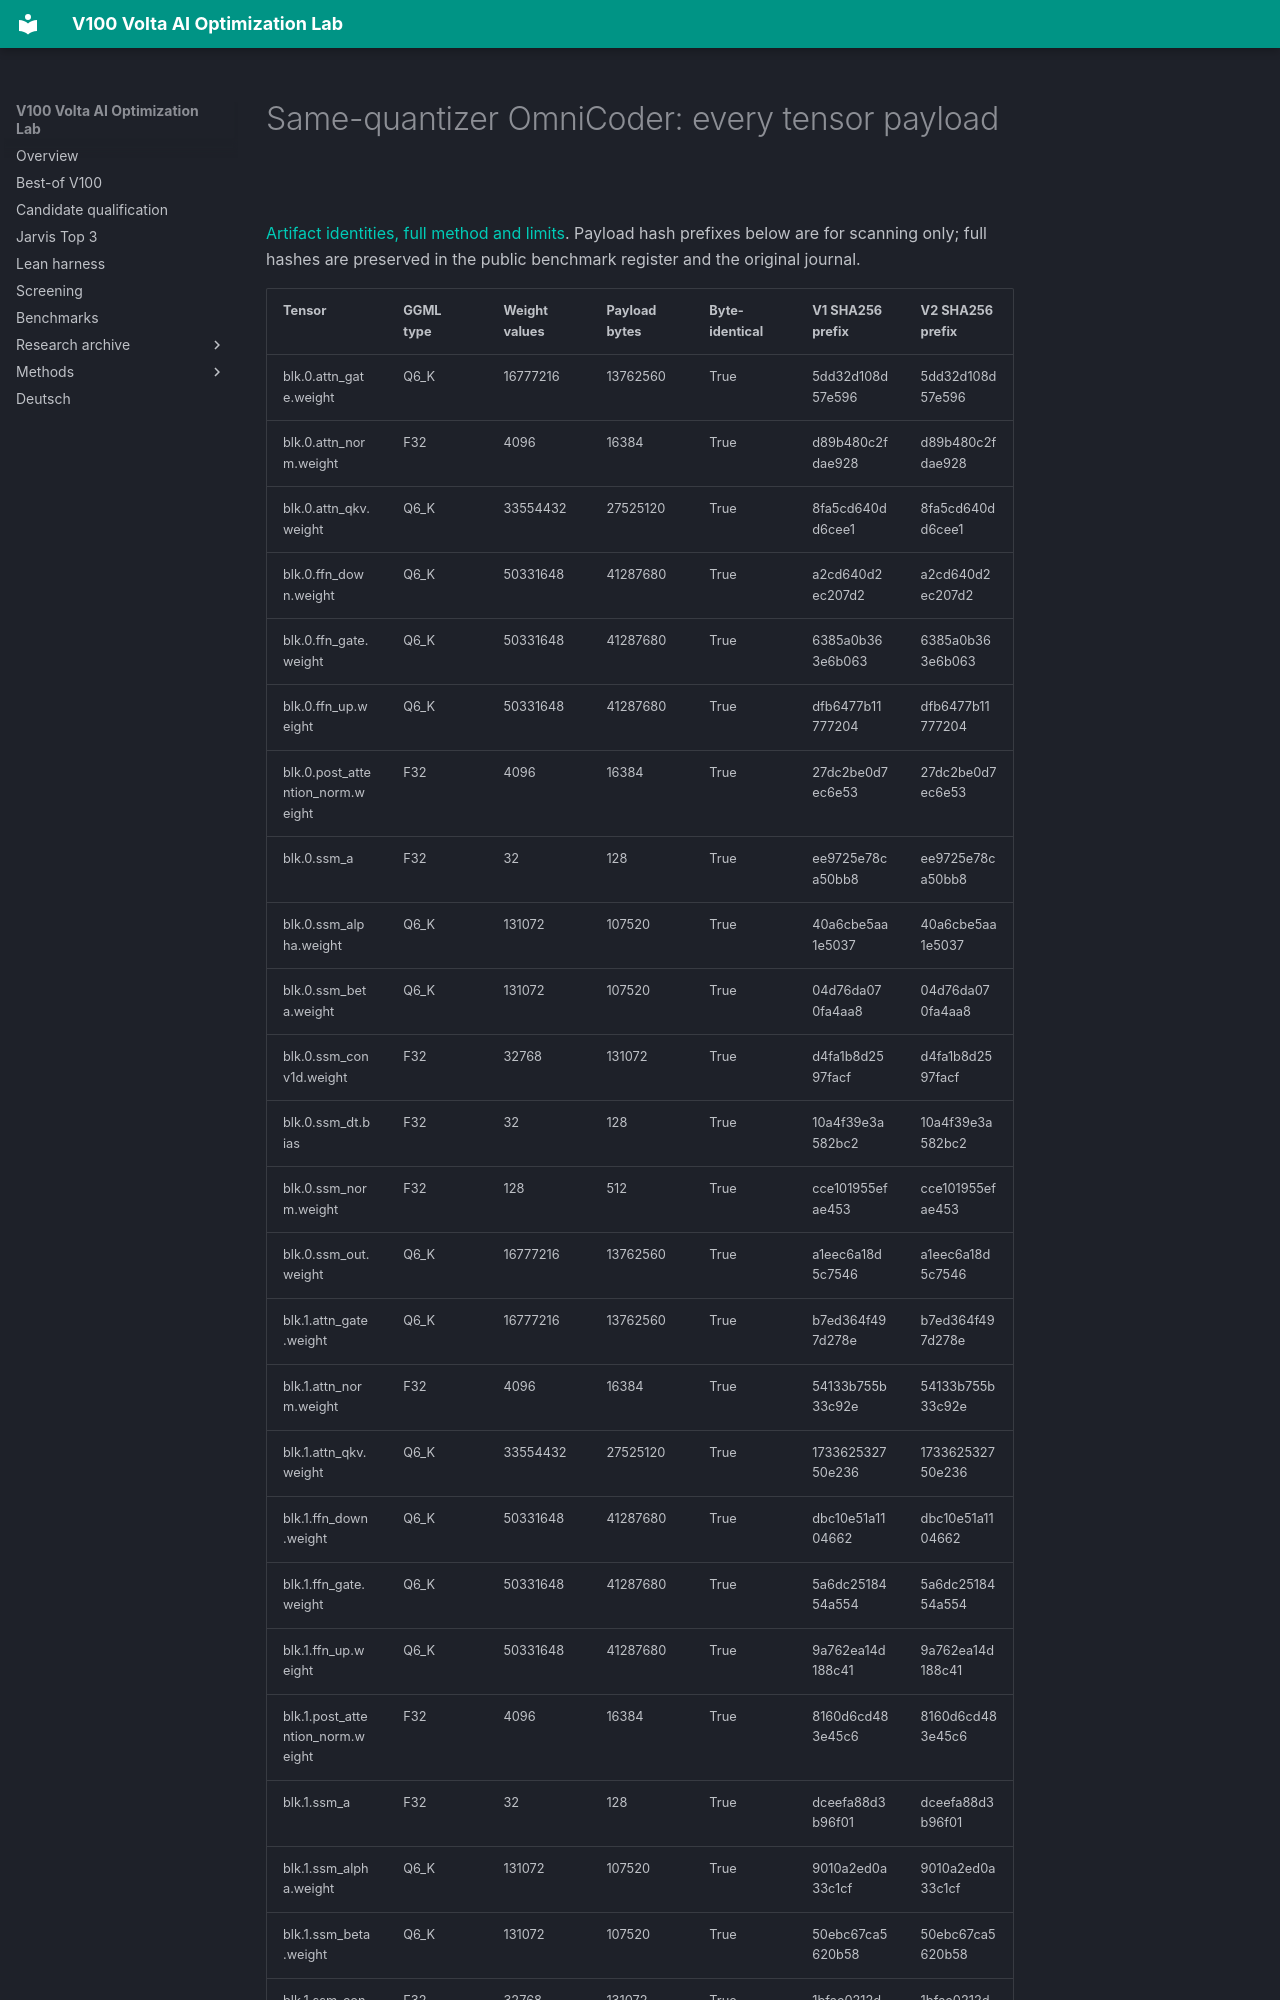

repository: Maxxxel/v100-volta-ai-optimization-lab · page: artifact-reviews/omnicoder-same-quantizer-tensors/index.html · generator: mkdocs

# Same-quantizer OmniCoder: every tensor payload

[Artifact identities, full method and limits](../weight-integrity-same-quantizer.md). Payload hash prefixes below are for scanning only; full hashes are preserved in the public benchmark register and the original journal.
